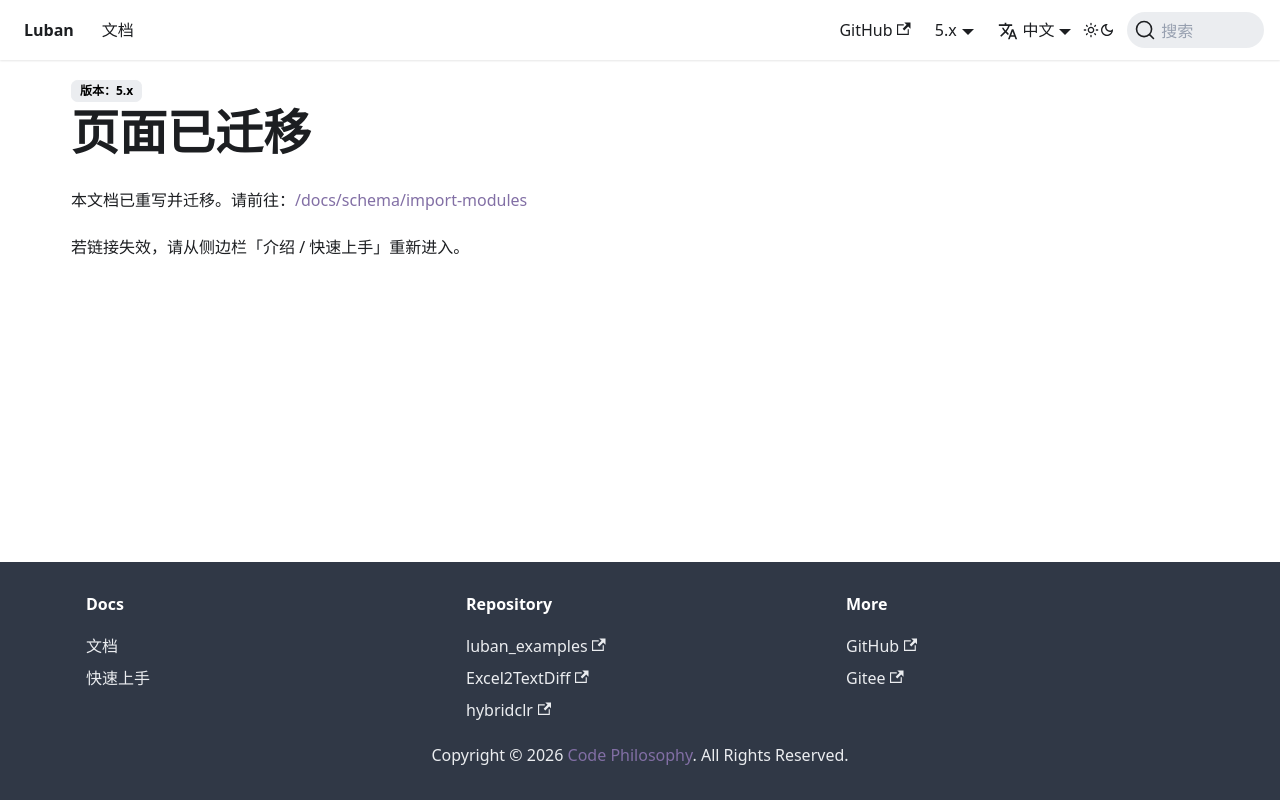

repository: focus-creative-games/luban-doc · page: docs/beginner/importtable.html · generator: docusaurus

---
displayed_sidebar: null
---

# 页面已迁移

本文档已重写并迁移。请前往：[/docs/schema/import-modules](/docs/schema/import-modules)

若链接失效，请从侧边栏「介绍 / 快速上手」重新进入。
